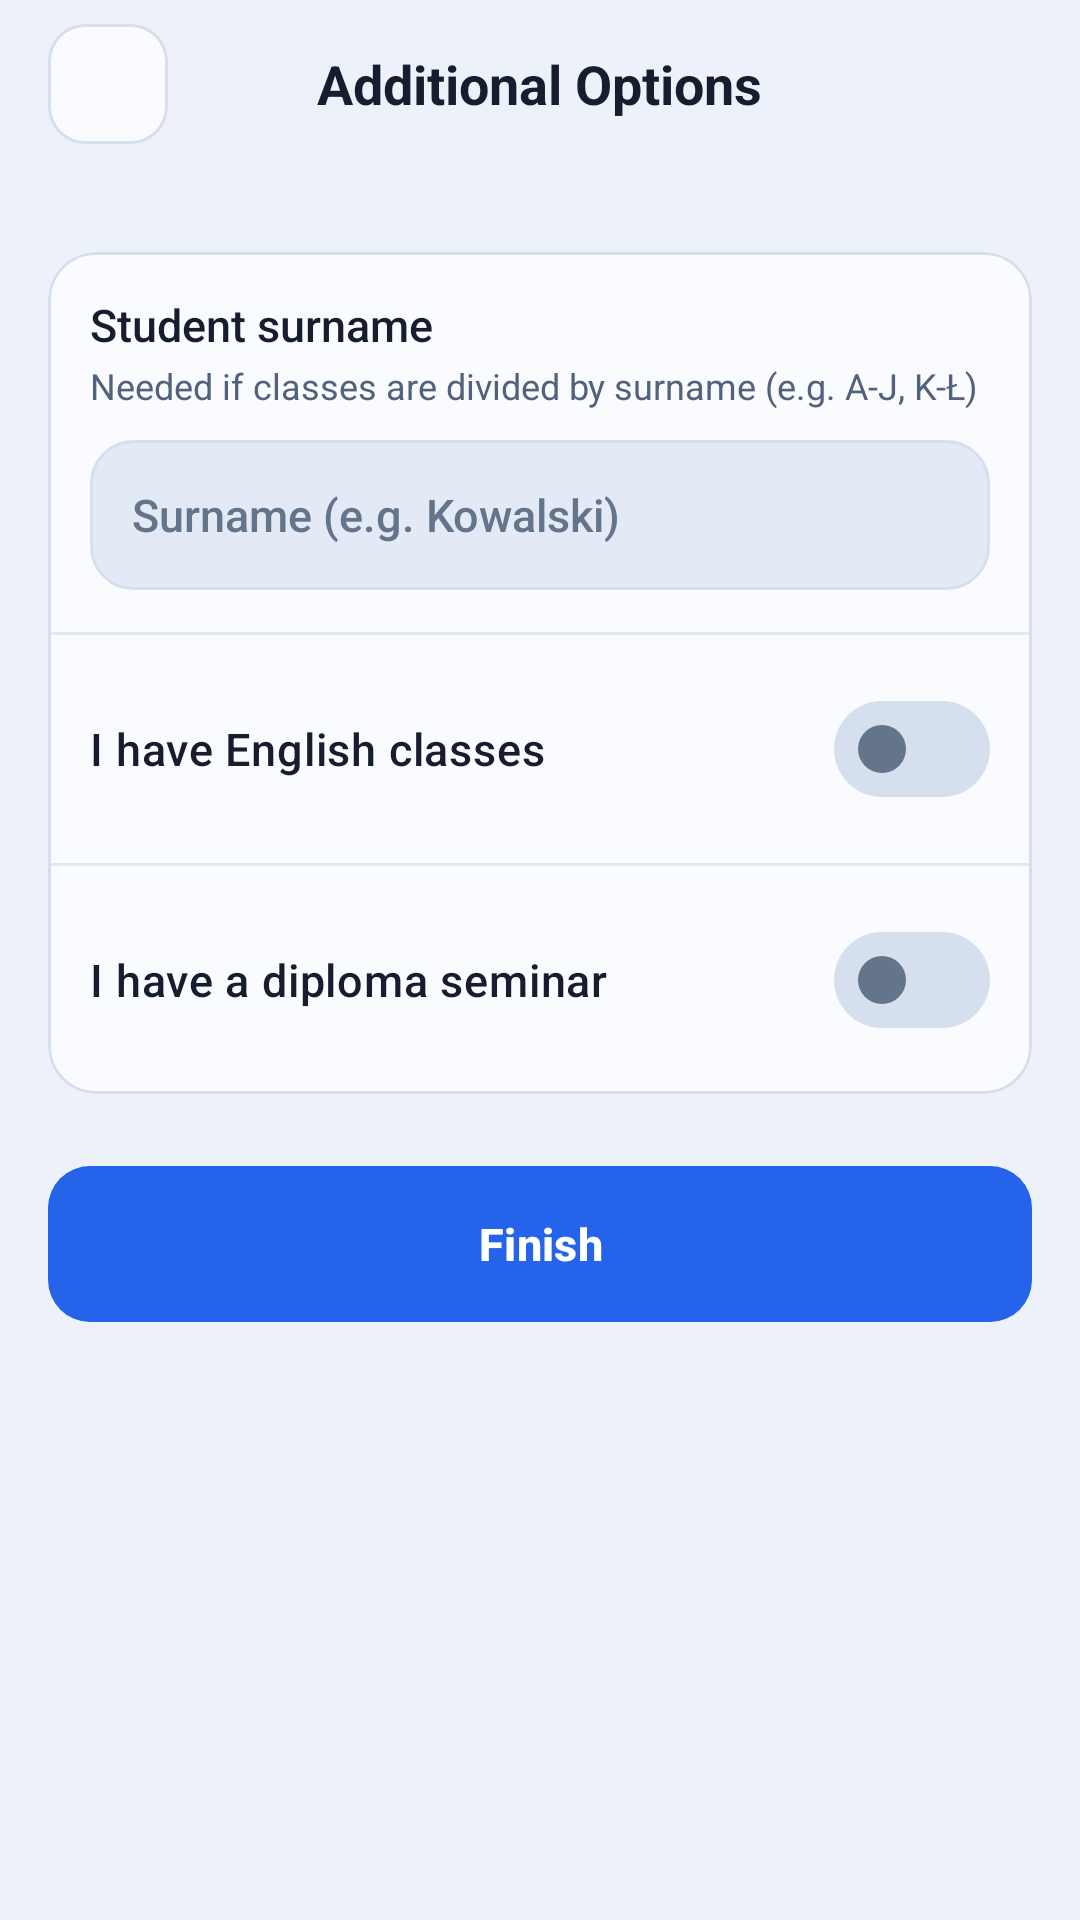

Write the Android layout XML for this screen, with the resource values it uses.
<!-- AndroidManifest.xml: application theme Base.Theme.WSPlanner -->
<!-- res/layout/activity_setup_additional.xml -->
<?xml version="1.0" encoding="utf-8"?>
<androidx.core.widget.NestedScrollView xmlns:android="http://schemas.android.com/apk/res/android"
    xmlns:app="http://schemas.android.com/apk/res-auto"
    android:id="@+id/main"
    android:layout_width="match_parent"
    android:layout_height="match_parent"
    android:background="?attr/app_bg"
    android:fillViewport="true">

    <LinearLayout
        android:id="@+id/root_container"
        android:layout_width="match_parent"
        android:layout_height="wrap_content"
        android:animateLayoutChanges="true"
        android:orientation="vertical"
        android:paddingBottom="28dp">

        
        <RelativeLayout
            android:layout_width="match_parent"
            android:layout_height="56dp"
            android:paddingHorizontal="16dp">

            <ImageButton
                android:id="@+id/back_button"
                style="@style/WSPlanner.HeaderIconButton"
                android:layout_alignParentStart="true"
                android:layout_centerVertical="true"
                android:contentDescription="@string/button_back"
                android:src="@drawable/ic_arrow_back" />

            <TextView
                android:id="@+id/title_label"
                style="@style/WSPlanner.TopBarTitle"
                android:layout_width="wrap_content"
                android:layout_height="wrap_content"
                android:layout_centerInParent="true"
                android:layout_marginHorizontal="52dp"
                android:text="@string/onboarding_additional_title" />
        </RelativeLayout>

        
        <include layout="@layout/layout_onboarding_steps" />

        <LinearLayout
            android:id="@+id/content_layout"
            android:layout_width="match_parent"
            android:layout_height="wrap_content"
            android:animateLayoutChanges="true"
            android:orientation="vertical"
            android:paddingTop="8dp">

            <LinearLayout
                android:id="@+id/searching_container"
                android:layout_width="match_parent"
                android:layout_height="wrap_content"
                android:layout_marginHorizontal="16dp"
                android:layout_marginBottom="12dp"
                android:gravity="center_vertical"
                android:orientation="horizontal"
                android:visibility="gone">

                <ProgressBar
                    android:id="@+id/searching_progress"
                    android:layout_width="18dp"
                    android:layout_height="18dp"
                    android:indeterminate="true"
                    android:indeterminateTint="?attr/colorPrimary" />

                <TextView
                    android:id="@+id/searching_label"
                    android:layout_width="wrap_content"
                    android:layout_height="wrap_content"
                    android:layout_marginStart="10dp"
                    android:text="@string/onboarding_searching_additional_data"
                    android:textColor="?attr/text_secondary"
                    android:textSize="13sp" />
            </LinearLayout>

            
            <com.google.android.material.card.MaterialCardView
                style="@style/WSPlanner.Card"
                android:layout_width="match_parent"
                android:layout_height="wrap_content"
                android:layout_marginHorizontal="16dp">

                <LinearLayout
                    android:layout_width="match_parent"
                    android:layout_height="wrap_content"
                    android:animateLayoutChanges="true"
                    android:orientation="vertical">

                    
                    <LinearLayout
                        android:layout_width="match_parent"
                        android:layout_height="wrap_content"
                        android:orientation="vertical"
                        android:padding="14dp">

                        <TextView
                            android:id="@+id/surname_title_label"
                            android:layout_width="match_parent"
                            android:layout_height="wrap_content"
                            android:fontFamily="sans-serif-medium"
                            android:text="@string/onboarding_surname_title"
                            android:textColor="?attr/app_text"
                            android:textSize="15sp" />

                        <TextView
                            android:id="@+id/surname_subtitle_label"
                            android:layout_width="match_parent"
                            android:layout_height="wrap_content"
                            android:layout_marginTop="2dp"
                            android:text="@string/onboarding_surname_subtitle"
                            android:textColor="?attr/text_secondary"
                            android:textSize="12sp" />

                        <EditText
                            android:id="@+id/student_surname_input"
                            style="@style/WSPlanner.CardInput"
                            android:layout_width="match_parent"
                            android:layout_height="wrap_content"
                            android:layout_marginTop="10dp"
                            android:hint="@string/onboarding_surname_hint"
                            android:inputType="textCapWords"
                            android:tag="card_input"
                            android:textAlignment="textStart" />
                    </LinearLayout>

                    <View
                        android:id="@+id/divider_english"
                        android:layout_width="match_parent"
                        android:layout_height="1dp"
                        android:background="?attr/divider_color" />

                    
                    <LinearLayout
                        android:id="@+id/english_container"
                        android:layout_width="match_parent"
                        android:layout_height="wrap_content"
                        android:animateLayoutChanges="true"
                        android:orientation="vertical"
                        android:padding="14dp">

                        <com.google.android.material.materialswitch.MaterialSwitch
                            android:id="@+id/english_switch"
                            android:layout_width="match_parent"
                            android:layout_height="wrap_content"
                            android:fontFamily="sans-serif-medium"
                            android:text="@string/onboarding_english_switch"
                            android:textColor="?attr/app_text"
                            android:textSize="15sp" />

                        <EditText
                            android:id="@+id/english_input"
                            style="@style/WSPlanner.CardInput"
                            android:layout_width="match_parent"
                            android:layout_height="wrap_content"
                            android:layout_marginTop="10dp"
                            android:hint="@string/onboarding_english_hint"
                            android:inputType="number"
                            android:tag="card_input"
                            android:textAlignment="textStart"
                            android:visibility="gone" />
                    </LinearLayout>

                    <View
                        android:id="@+id/divider_seminar"
                        android:layout_width="match_parent"
                        android:layout_height="1dp"
                        android:background="?attr/divider_color" />

                    
                    <LinearLayout
                        android:id="@+id/seminar_container"
                        android:layout_width="match_parent"
                        android:layout_height="wrap_content"
                        android:animateLayoutChanges="true"
                        android:orientation="vertical"
                        android:padding="14dp">

                        <com.google.android.material.materialswitch.MaterialSwitch
                            android:id="@+id/seminar_switch"
                            android:layout_width="match_parent"
                            android:layout_height="wrap_content"
                            android:fontFamily="sans-serif-medium"
                            android:text="@string/onboarding_seminar_switch"
                            android:textColor="?attr/app_text"
                            android:textSize="15sp" />

                        <EditText
                            android:id="@+id/seminar_input"
                            style="@style/WSPlanner.CardInput"
                            android:layout_width="match_parent"
                            android:layout_height="wrap_content"
                            android:layout_marginTop="10dp"
                            android:hint="@string/onboarding_seminar_hint"
                            android:inputType="textPersonName"
                            android:tag="card_input"
                            android:textAlignment="textStart"
                            android:visibility="gone" />
                    </LinearLayout>
                </LinearLayout>
            </com.google.android.material.card.MaterialCardView>

            
            <com.google.android.material.button.MaterialButton
                android:id="@+id/confirm_button"
                style="@style/WSPlanner.PrimaryButton"
                android:layout_width="match_parent"
                android:layout_height="52dp"
                android:layout_marginHorizontal="16dp"
                android:layout_marginTop="24dp"
                android:text="@string/onboarding_button_finish" />

        </LinearLayout>
    </LinearLayout>
</androidx.core.widget.NestedScrollView>
<!-- res/layout/layout_onboarding_steps.xml (included above) -->
<?xml version="1.0" encoding="utf-8"?>
<LinearLayout xmlns:android="http://schemas.android.com/apk/res/android"
    android:id="@+id/onboarding_steps"
    android:layout_width="match_parent"
    android:layout_height="wrap_content"
    android:orientation="horizontal"
    android:paddingHorizontal="16dp"
    android:paddingTop="4dp"
    android:paddingBottom="12dp">

    <View
        android:id="@+id/onboarding_step_1"
        android:layout_width="0dp"
        android:layout_height="4dp"
        android:layout_marginEnd="6dp"
        android:layout_weight="1"
        android:background="@drawable/bg_onboarding_step"
        android:backgroundTint="?attr/divider_color" />

    <View
        android:id="@+id/onboarding_step_2"
        android:layout_width="0dp"
        android:layout_height="4dp"
        android:layout_marginEnd="6dp"
        android:layout_weight="1"
        android:background="@drawable/bg_onboarding_step"
        android:backgroundTint="?attr/divider_color" />

    <View
        android:id="@+id/onboarding_step_3"
        android:layout_width="0dp"
        android:layout_height="4dp"
        android:layout_marginEnd="6dp"
        android:layout_weight="1"
        android:background="@drawable/bg_onboarding_step"
        android:backgroundTint="?attr/divider_color" />

    <View
        android:id="@+id/onboarding_step_4"
        android:layout_width="0dp"
        android:layout_height="4dp"
        android:layout_weight="1"
        android:background="@drawable/bg_onboarding_step"
        android:backgroundTint="?attr/divider_color" />
</LinearLayout>
<!-- resources referenced by this layout -->
<resources>
  <string name="button_back">Back</string>
  <string name="onboarding_additional_title">Additional Options</string>
  <string name="onboarding_button_finish">Finish</string>
  <string name="onboarding_english_hint">Group number</string>
  <string name="onboarding_english_switch">I have English classes</string>
  <string name="onboarding_searching_additional_data">Searching for English group and seminar…</string>
  <string name="onboarding_seminar_hint">Thesis advisor / teacher</string>
  <string name="onboarding_seminar_switch">I have a diploma seminar</string>
  <string name="onboarding_surname_hint">Surname (e.g. Kowalski)</string>
  <string name="onboarding_surname_subtitle">Needed if classes are divided by surname (e.g. A-J, K-Ł)</string>
  <string name="onboarding_surname_title">Student surname</string>
  <style name="WSPlanner.PrimaryButton" parent="button" />
  <color name="bg_light">#EDF2FA</color>
  <color name="text_light">#151D2E</color>
  <color name="text_secondary_light">#52627D</color>
  <color name="text_muted_light">#64748B</color>
  <color name="card_bg_light">#F9FBFF</color>
  <color name="card_border_light">#D5DFEE</color>
  <color name="card_checked_bg_light">#E3ECFD</color>
  <color name="card_checked_border_light">#2563EB</color>
  <color name="surface_recessed_light">#E3EAF6</color>
  <color name="divider_light">#E1E8F3</color>
  <color name="dialog_bg_light">#F9FBFF</color>
  <color name="dialog_border_light">#CBD7EA</color>
  <color name="bottom_nav_bg_light">#F5F8FE</color>
  <color name="bottom_nav_indicator_light">#222563EB</color>
  <color name="input_bg_light">#F9FBFF</color>
  <color name="input_bg_active_light">#FFFFFF</color>
  <color name="input_bg_autofilled">#243B82F6</color>
  <color name="input_border_light">#D5DFEE</color>
  <color name="input_border_active_light">#2563EB</color>
  <color name="input_hint_light">#64748B</color>
  <color name="input_border_ok_light">#16A34A</color>
  <color name="input_border_error_light">#DC2626</color>
  <color name="btn_bg">#2563EB</color>
  <color name="btn_text_light">#FFFFFF</color>
  <color name="stripe_active_light">#2563EB</color>
  <color name="stripe_past_light">#93B4E8</color>
  <color name="card_now_bg_light">#EFF5FE</color>
  <color name="email_link_light">#4A6B99</color>
  <color name="wspa_logo_grey_light">#575656</color>
  <color name="wspa_logo_red_light">#C43444</color>
  <color name="card_shadow_light">#400F172A</color>
  <color name="banner_now_bg_light">#E6EFFD</color>
  <color name="banner_next_bg_light">#ECEEFF</color>
  <color name="progress_track_now_light">#C7DBFA</color>
  <color name="active_lesson_border_light">#2563EB</color>
  <color name="next_lesson_border_light">#6366F1</color>
  <color name="badge_wspa_bg_light">#1AE11D48</color>
  <color name="badge_wspa_border_light">#4DE11D48</color>
  <color name="badge_wspa_text_light">#BE123C</color>
  <color name="badge_puw_bg_light">#1A059669</color>
  <color name="badge_puw_border_light">#4D059669</color>
  <color name="badge_puw_text_light">#047857</color>
  <color name="badge_field_bg_light">#1AD97706</color>
  <color name="badge_field_border_light">#4DD97706</color>
  <color name="badge_field_text_light">#B45309</color>
  <color name="badge_now_bg_light">#1F2563EB</color>
  <color name="badge_now_border_light">#552563EB</color>
  <color name="badge_now_text_light">#1D4ED8</color>
  <color name="badge_next_bg_light">#1F4F46E5</color>
  <color name="badge_next_border_light">#554F46E5</color>
  <color name="badge_next_text_light">#4338CA</color>
  <color name="badge_type_bg_light">#1A2563EB</color>
  <color name="badge_type_border_light">#4D2563EB</color>
  <color name="badge_type_text_light">#1D4ED8</color>
  <color name="update_alert_tint_light">#D97706</color>
  <color name="color_primary_light">#2563EB</color>
  <color name="update_badge_new_bg_light">#E3ECFD</color>
  <color name="update_badge_new_text_light">#1D4ED8</color>
  <dimen name="border_radius">14dp</dimen>
</resources>
